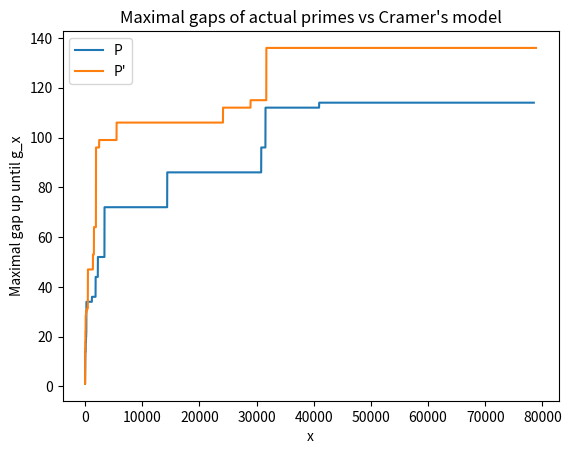

The matplotlib source for this figure:
from matplotlib import pyplot as plt
import numpy as np
import random

# Precalculates sieve for all numbers <= n
def sieve(n):
    prime = [True for i in range(n + 1)]
    i = 2
    while i * i <= n:
        if prime[i]:
            for j in range(i * i, n + 1, i):
                prime[j] = False
        i += 1
    
    last_prime = -1
    gaps = []
    for i in range(n + 1):
        if prime[i]:
            if last_prime != -1:
                if len(gaps) == 0:
                    gaps.append(i - last_prime)
                else:
                    gaps.append(max(gaps[-1], i - last_prime))
            last_prime = i

    return gaps

def cramer_model(n):
    # Assume 2 is in the model because 1 / ln(2) > 1
    gaps = []
    last_prime = 2
    for i in range(3, n + 1):
        if random.random() <= 1 / np.log(i):
            if len(gaps) == 0:
                gaps.append(i - last_prime)
            else:
                gaps.append(max(gaps[-1], i - last_prime))
            last_prime = i
    
    return gaps
    

def main():
    real = sieve(1000000);
    fake = cramer_model(1000000);
    plt.plot(np.array(real), label = "P")
    plt.plot(np.array(fake), label = "P'")
    plt.xlabel('x')
    plt.ylabel('Maximal gap up until g_x')
    plt.title('Maximal gaps of actual primes vs Cramer\'s model')
    plt.legend()
    plt.show()

if __name__ == "__main__":
    main()